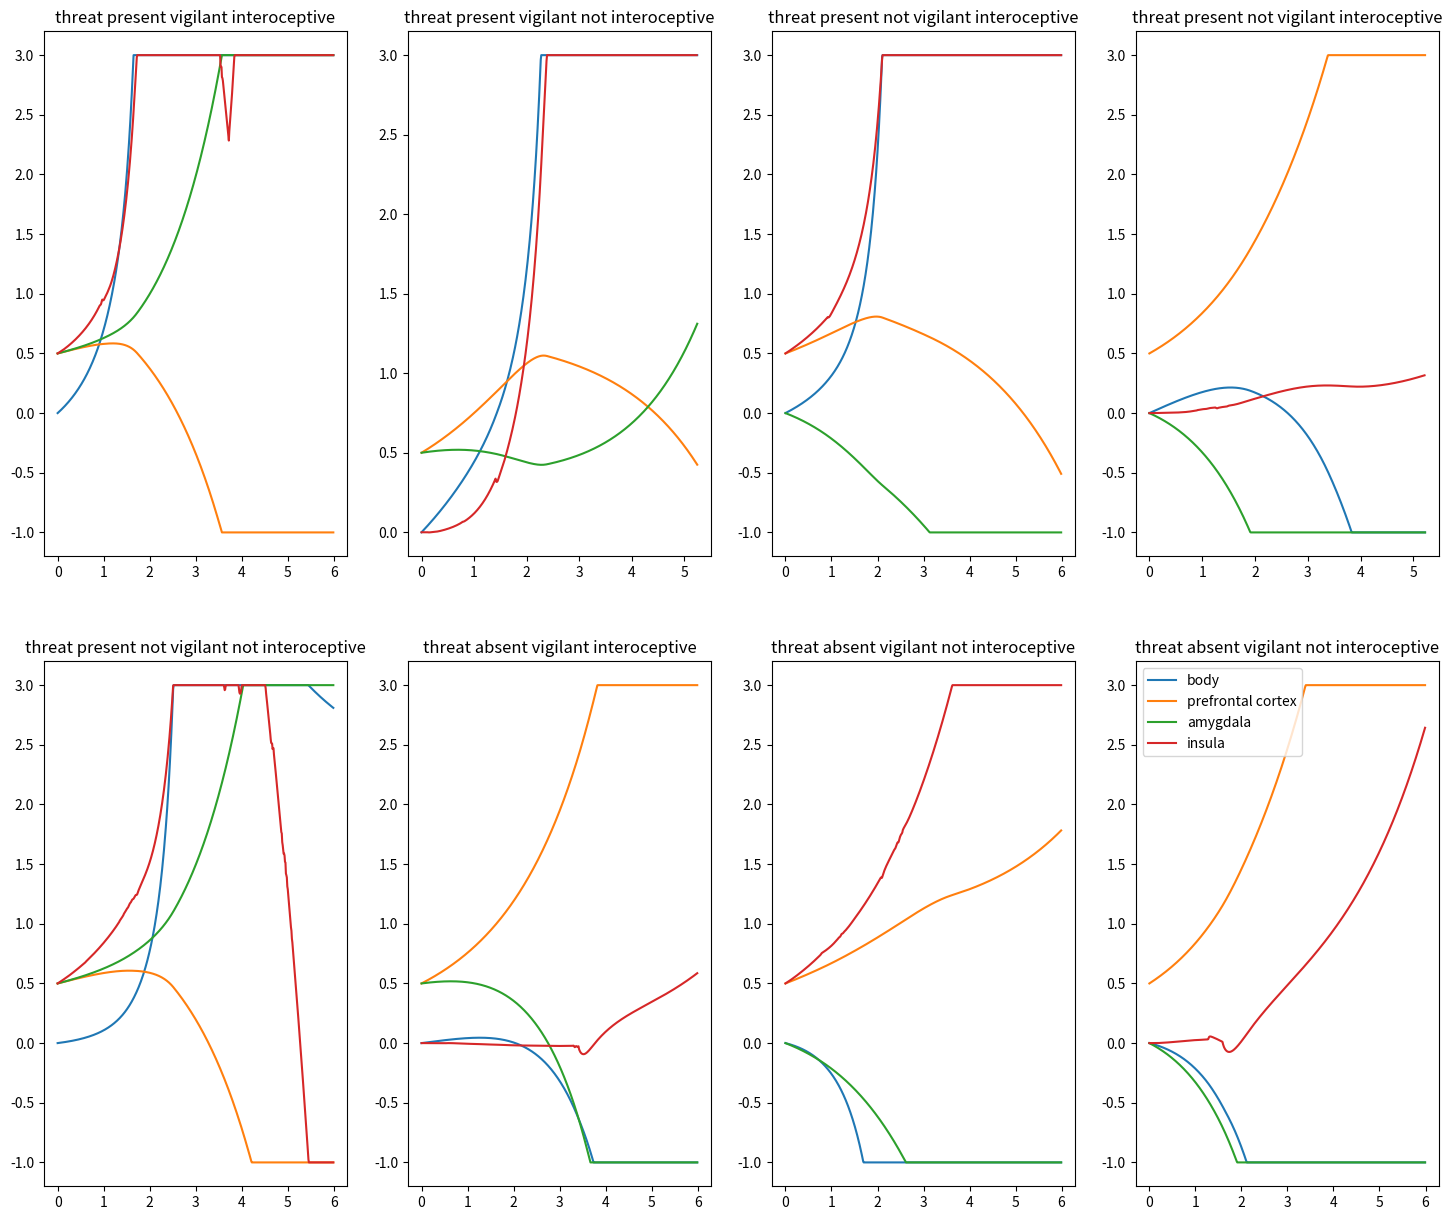
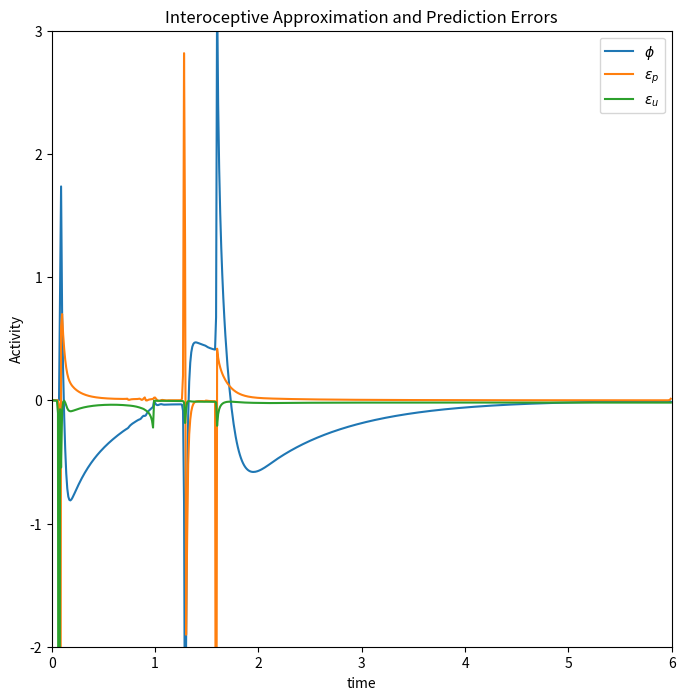

Python code for these plots, in order:
import numpy as np
import matplotlib.pyplot as plt
import matplotlib

# Python implementation of dynamic causal model + interoceptive active inference model


# this function gets the current most likely value based on input signal interoception 
def interoceptive_update(time_data, t, dt, u):
    
    def g(phi):
        return phi**2

    def epsilon_p_dot(phi, v_p, sigma, epsilon_p):
        return phi - v_p - (sigma * epsilon_p)

    def epsilon_u_dot(u, phi, sigma, epsilon_u):
        return u - g(phi) - (sigma * epsilon_u)

    def v_p_dot(epsilon_p):
        return epsilon_p

    def sigma_p_dot(epsilon_p, sigma_p):
        return (1.0/2.0) * (epsilon_p**2 - (1/sigma_p))

    def sigma_u_dot(epsilon_u, sigma_u):
        return (1.0/2.0) * (epsilon_u**2 - (1/sigma_u))
    
    # First calc phi next timestep
    phi = time_data[0,t]
    epsilon_p = time_data[1,t]
    epsilon_u = time_data[2,t]
    sigma_p = time_data[3,t]
    sigma_u = time_data[4,t]
    v_p = time_data[5,t]
    
    # Here we run a mini simulation that allows the insula to converge on the most likely
     # value for the incoming data. 
     # Then, we update the time_data matrix at the next timestep 
     # with all the values that were converged to at the end of the mini sim
    
    num_steps = 75
    converge_data  = np.zeros((6,num_steps))
    
    for time in range(num_steps-1):
    
        phi += dt * (epsilon_u * 2*phi - epsilon_p)
        converge_data[0,time+1] = phi
    
        epsilon_p += dt * epsilon_p_dot(phi, v_p, sigma_p, epsilon_p)
        converge_data[1,time+1] = epsilon_p
        
        epsilon_u += dt * epsilon_u_dot(u, phi, sigma_u, epsilon_u)
        converge_data[2,time+1] = epsilon_u
        
        sigma_p += dt * sigma_p_dot(epsilon_p, sigma_p)
        converge_data[3,time+1] = sigma_p
    
        sigma_u += dt * sigma_u_dot(epsilon_u, sigma_u)
        converge_data[4,time+1] = sigma_u
    
        v_p += dt * v_p_dot(epsilon_p)
        converge_data[5,time+1] = v_p
    
    # Finally, update the next timestep in time_data with the most recent values from converge_data
    time_data[0,t+1] = converge_data[0,num_steps-1]
    time_data[1,t+1] = converge_data[1,num_steps-1]
    time_data[2,t+1] = converge_data[2,num_steps-1]
    time_data[3,t+1] = converge_data[3,num_steps-1]
    time_data[4,t+1] = converge_data[4,num_steps-1]
    time_data[5,t+1] = converge_data[5,num_steps-1]
    
    return time_data

def slimit(vector, thresh=2, negthresh=0):
    logval = np.clip(vector, negthresh,thresh)
    return logval

def external_percept_simulation():
    
    #initial values for interoceptive active inference
    u       = 0.7
    sigma_u = 0.1
    v_p     = 0.0001 #can't be zero - dF/dphi vanishes always if phi is zero
    sigma_p = 1
    phi     = v_p
    dt      = 0.01
    dur     = 6
    steps   = int(dur/dt)
    epsilon_p = 0
    epsilon_u = 0

    # Timestep array, holds most likely val, PEs, and parameters
    # row 0: phi
    # row 1: epsilon_p
    # row 2: epsilon_u
    # row 3: sigma_p
    # row 4: sigma_u
    # row 5: v_p
    time_data = np.zeros((6, steps))
    
    # initialize first values in interoceptive matrix
    time_data[0,0] = phi
    time_data[1,0] = epsilon_p
    time_data[2,0] = epsilon_u
    time_data[3,0] = sigma_p
    time_data[4,0] = sigma_u
    time_data[5,0] = v_p
    
    # Constant values for indexing into weights array
    BODY = 0
    PREFRONTAL_CORTEX = 1
    AMYGDALA = 2
    INSULA = 3
    
    # we need to introduce external percepts here - threat will excite amygdala
    percept = np.array([0, 0, 0.3, 0])
    
    # six combinations of possibilities
    #     1) threat absent vigilant interoceptive
    #     2) threat present vigilant interoceptive
    #     3) threat absent not vigilant interoceptive
    #     4) threat present not vigilant not interoceptive
    #     5) threat absent vigilant not interoceptive
    #     6) threat present not vigilant not interoceptive
    
    startstates = np.array([[0, 0.5, .5, 0.5], # 1) threat present vigilant int
                           [0, 0.5, .5, 0],    # 2) threat present vigilant not int
                           [0, 0.5, 0, 0.5],  # 3) threat present not vigilant int
                           [0, 0.5, 0, 0],    # 4) threat present not vigilant not int
                           [0, 0.5, .5, 0.5],  # 5) threat absent vigilant int
                           [0, 0.5, .5, 0],    # 6) threat absent vigilant not int
                           [0, 0.5, 0, 0.5],  # 7) threat absent not vigilant int
                           [0, 0.5, 0, 0]])   # 8) threat present vigilant not interoceptive
    
    # threat affects the amygdala -> excites the amygdala
    instates= np.array([[0.1, 0, 0, 0],
                       [0.1, 0, 0, 0], 
                       [0.1, 0, 0, 0],  
                       [0.1, 0, 0, 0], 
                       [0, 0, 0, 0],
                       [0, 0, 0, 0],
                       [0, 0, 0, 0],
                       [0, 0, 0, 0]]) 

    # array of the above six states
    instatenames=np.array(['threat present vigilant interoceptive',
                           'threat present vigilant not interoceptive',
                           'threat present not vigilant interoceptive',
                           'threat present not vigilant not interoceptive',
                           'threat absent vigilant interoceptive', 
                           'threat absent vigilant not interoceptive',
                           'threat absent not vigilant interoceptive',
                           'threat absent not vigilant not interoceptive'])
    
    # weight matrix of connections between networks
    #                            FROM ?
    weights = np.array([[0.5, -0.2,   0.3, 0.1],    # body
                        [0,    0.5,  -0.1,-0.2],    # prefrontal cortex     TO ?
                        [0,   -0.4,   0.5, 0.1],    # amygdala
                        [u,      0,     0, 0.5]])   # insula
    
    random_weights = np.random.rand(4,4)
    
    # Second timestep array, holds body/control/salience/interoception values
    # row 0: body
    # row 1: prefrontal cortex
    # row 2: amygdala
    # row 3: insula
    
    networks_time_data = np.zeros((4, steps))
    networks_time_data[0,0] = np.random.rand()-0.5
    networks_time_data[1,0] = np.random.rand()-0.5
    networks_time_data[2,0] = 0
    networks_time_data[3,0] = phi
    
    print('body initial state: ' + str(networks_time_data[0,0]))
    print('prefrontal cortex initial state: ' + str(networks_time_data[1,0]))
    
    #possible interesting values...
    # body initial: -0.25102011563253956
    # PFC initial: -0.05979777132863817
    
    # make 3-D matrix for storing all the data.
    # there will be six layers of (4 x steps) matrices. 
    # each layer will hold some combination (ie 'threat absent not vigilant interoceptive')
    # the 4 x steps will be the time data for each of the 4 networks (amygdala, insula, PFC, body)
    circuit_situational_data = np.zeros((8,4,steps))
    
    # ---------------- SIMULATION ------------------- 
    
    for curr_state in range(len(instates)):
        
        perception = 3 * dt * instates[curr_state,:]
        circuit_situational_data[curr_state,:,0] = startstates[curr_state,:]
        
        # print the starting states
        print(startstates[curr_state,:])

        for t in range(steps-1):
            
            # first, get the current value of u
            u = circuit_situational_data[curr_state, BODY,t]         
        
            # simulate interoceptive prediction (give it time to converge to some value)
            time_data = interoceptive_update(time_data, t, dt, u)
        
            # get the current phi prediction generated from interoceptive_update
            phi = time_data[0,t+1]
        
            # update body signal value in the weight matrix
            weights[BODY,INSULA] = u
            
            # update phi value in the weight matrix
            weights[INSULA, BODY] = phi
            
            circuit_situational_data[curr_state, :, t+1] = slimit(perception + \
                                                        circuit_situational_data[curr_state,:,t] + \
                                    dt * np.matmul(circuit_situational_data[curr_state,:,t], weights.T).T,3,-1)
        
    
    # ------------- END OF SIMULATION ---------------    
    
    #plot all network data
    fig, axs = plt.subplots(2,4,figsize=(18,15))
    
    for brain_network in range(4):
        axs[0, 0].plot(np.arange(steps) * dt, circuit_situational_data[0,brain_network,:])
    axs[0,0].set_title(instatenames[0])
    
    for brain_network in range(4):
        axs[0, 1].plot(np.arange(steps) * dt, circuit_situational_data[1,brain_network,:])
    axs[0,1].set_title(instatenames[1])
    
    for brain_network in range(4):
        axs[0, 2].plot(np.arange(steps) * dt, circuit_situational_data[2,brain_network,:])
    axs[0,2].set_title(instatenames[2])
    
    for brain_network in range(4):
        axs[0, 3].plot(np.arange(steps) * dt, circuit_situational_data[3,brain_network,:])
    axs[0,3].set_title(instatenames[2])
    
    for brain_network in range(4):
        axs[1, 0].plot(np.arange(steps) * dt, circuit_situational_data[4,brain_network,:])
    axs[1,0].set_title(instatenames[3])
    
    for brain_network in range(4):
        axs[1, 1].plot(np.arange(steps) * dt, circuit_situational_data[5,brain_network,:])
    axs[1,1].set_title(instatenames[4])
    
    for brain_network in range(4):
        axs[1, 2].plot(np.arange(steps) * dt, circuit_situational_data[6,brain_network,:])
    axs[1,2].set_title(instatenames[5])
    
    for brain_network in range(4):
        axs[1, 3].plot(np.arange(steps) * dt, circuit_situational_data[7,brain_network,:])
    axs[1,3].set_title(instatenames[5])
    
    plt.legend(['body', 'prefrontal cortex', 'amygdala', 'insula'])
    
    
    fig = plt.figure(figsize=(8,8), num='Fig a')
    ax  = fig.add_subplot(1, 1, 1)

    # plot interceptive predictions
    for j in range(3):
        ax.plot(np.arange(steps) * dt, time_data[j,:])
    
    plt.xlabel('time')
    plt.ylabel('Activity')
    plt.legend([r'$\phi$', r'$\epsilon_p$',r'$\epsilon_u$',r'$\Sigma_p$', r'$\Sigma_u$', r'$v_p$'])
    plt.axis([0, dur, -2, 3])
    plt.title('Interoceptive Approximation and Prediction Errors')

    plt.show()
    
external_percept_simulation()